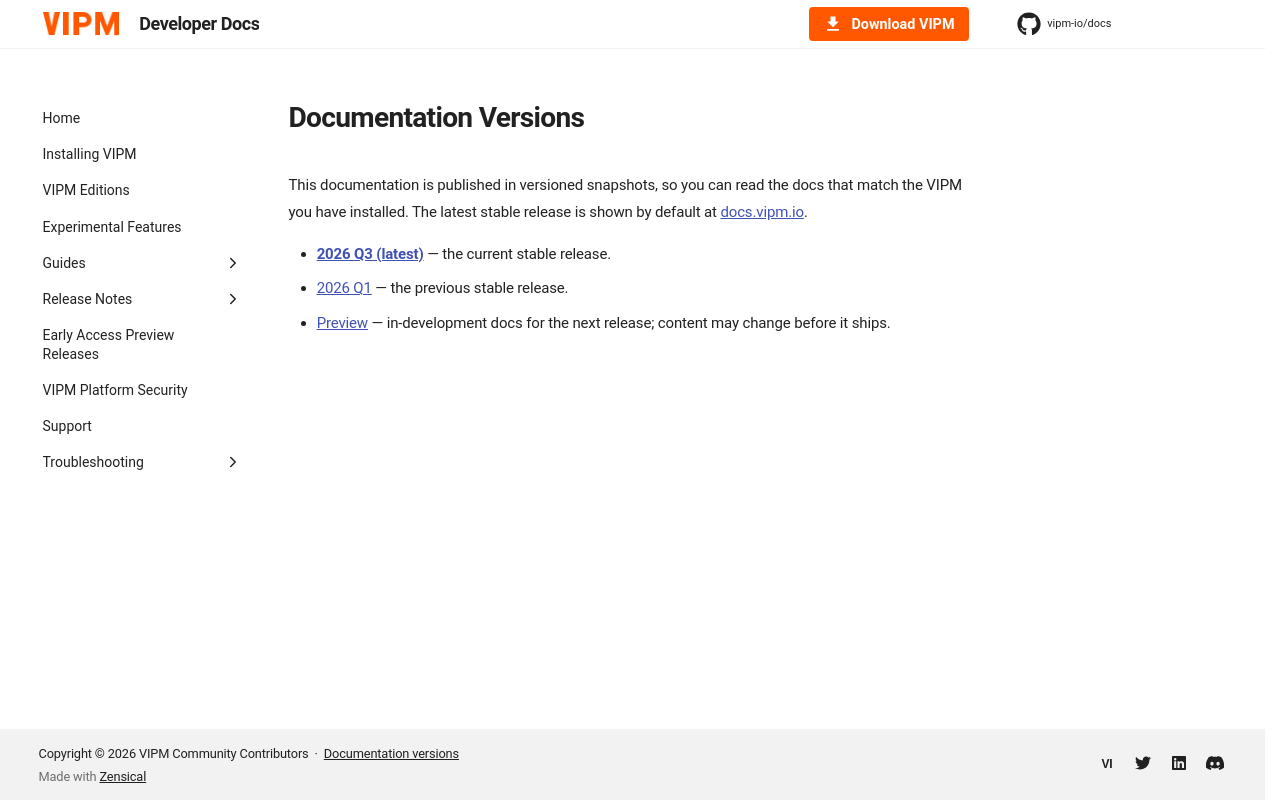

repository: vipm-io/docs · page: 2026-Q3/versions/index.html · generator: mkdocs

---
title: Documentation Versions
description: Find the VIPM documentation that matches your installed version, including past releases and the in-development preview.
---

# Documentation Versions

This documentation is published in versioned snapshots, so you can read the docs that match the VIPM you have installed. The latest stable release is shown by default at [docs.vipm.io](https://docs.vipm.io/).

- **[2026 Q3 (latest)](https://docs.vipm.io/latest/)** — the current stable release.
- [2026 Q1](https://docs.vipm.io/2026-Q1/) — the previous stable release.
- [Preview](https://docs.vipm.io/preview/) — in-development docs for the next release; content may change before it ships.
